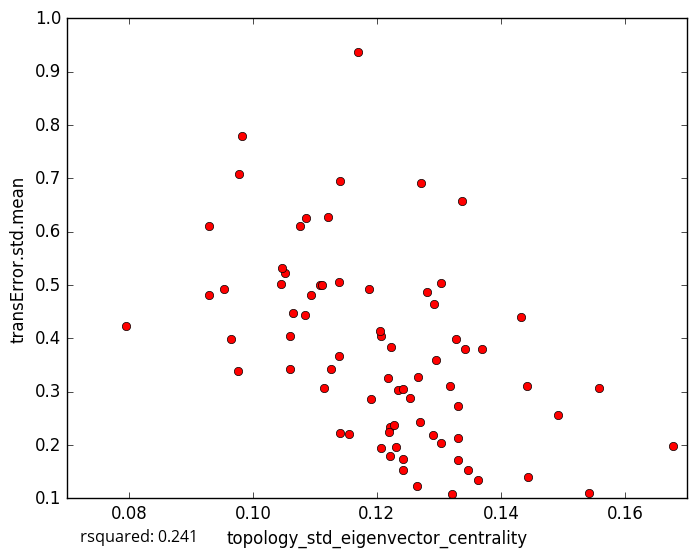

Data behind this chart, as committed beside it:
topology_std_eigenvector_centrality, transError.std.mean
0.0983, 0.7788
0.1052, 0.5224
0.1076, 0.6113
0.1223, 0.3834
0.1678, 0.1984
0.1265, 0.1227
0.1347, 0.1538
0.09534, 0.4923
0.1046, 0.5318
0.1433, 0.4405
0.1558, 0.306
0.1362, 0.1333
0.1207, 0.1947
0.1542, 0.1104
0.1443, 0.1398
0.1221, 0.1783
0.1155, 0.2198
0.127, 0.2434
0.1492, 0.2561
0.09763, 0.3385
0.09294, 0.6106
0.1296, 0.3599
0.09769, 0.7082
0.1121, 0.6281
0.1084, 0.4431
0.117, 0.9366
0.1328, 0.3988
0.127, 0.6906
0.1207, 0.4043
0.1188, 0.4931
0.1222, 0.2329
0.114, 0.2217
0.1127, 0.3415
0.1337, 0.6567
0.07956, 0.4235
0.1065, 0.4465
0.1114, 0.3069
0.09289, 0.4807
0.1322, 0.1082
0.1228, 0.2364
0.1059, 0.4051
0.1331, 0.2736
0.1141, 0.694
0.1094, 0.481
0.1266, 0.3265
0.1205, 0.4143
0.1108, 0.5005
0.1085, 0.6258
0.1342, 0.3793
0.1281, 0.487
0.1318, 0.3097
0.1304, 0.5038
0.129, 0.2181
0.1331, 0.2138
0.1442, 0.3104
0.1045, 0.5021
0.1233, 0.3025
0.1293, 0.4646
0.137, 0.3795
0.1191, 0.2864
... 18 more rows
